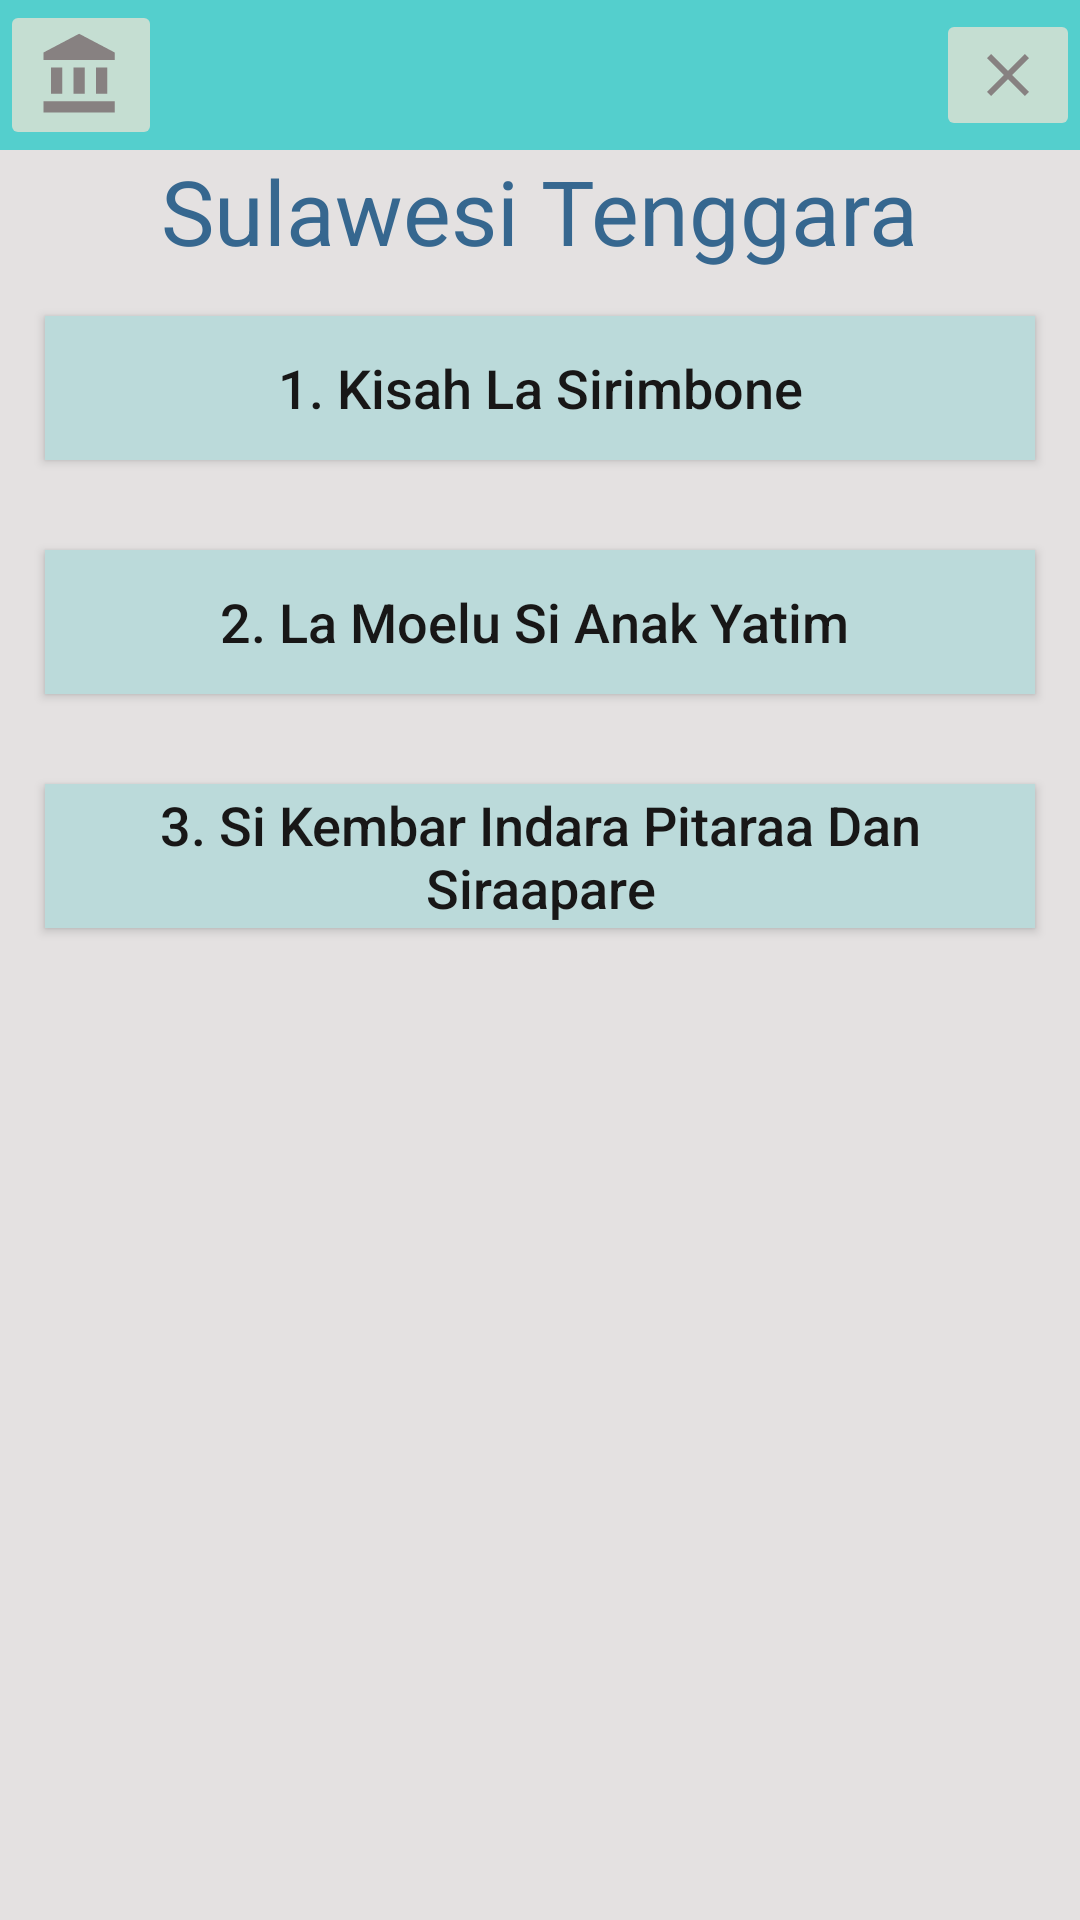

This screen was rendered from an Android layout file. Write that file and the resources it references.
<!-- AndroidManifest.xml: application theme AppTheme -->
<!-- res/layout/activity_main19.xml -->
<?xml version="1.0" encoding="utf-8"?>
<RelativeLayout xmlns:android="http://schemas.android.com/apk/res/android"
    xmlns:app="http://schemas.android.com/apk/res-auto"
    xmlns:tools="http://schemas.android.com/tools"
    android:layout_width="match_parent"
    android:layout_height="match_parent"
    tools:context="com.tubesklp.ceritarakyatsulawesi.Main19Activity">

    <View
        android:layout_width="match_parent"
        android:layout_height="50dp"
        android:background="#54cfcd">

    </View>

    <RelativeLayout
        android:id="@+id/rl_a3_1"
        android:layout_width="wrap_content"
        android:layout_height="wrap_content">

        <ImageButton
            android:id="@+id/ib_a3_1"
            android:layout_width="wrap_content"
            android:layout_height="wrap_content"
            android:src="@drawable/ic_account_balance_black_24dp" />

        <ImageButton
            android:id="@+id/ib_a3_2"

            android:layout_width="wrap_content"
            android:layout_height="wrap_content"
            android:layout_alignParentEnd="true"
            android:layout_alignParentRight="true"
            android:layout_centerVertical="true"
            android:src="@drawable/ic_close_black_24dp" />

    </RelativeLayout>

    <RelativeLayout

        android:layout_width="match_parent"
        android:layout_height="match_parent"
        android:layout_below="@id/rl_a3_1"
        android:background="#e4e1e1">

        <LinearLayout
            android:id="@+id/ll_a3_1"
            android:layout_width="match_parent"
            android:layout_height="wrap_content"
            android:orientation="vertical">

            <RelativeLayout
                android:layout_width="match_parent"
                android:layout_height="match_parent">

                <TextView
                    android:layout_width="wrap_content"
                    android:layout_height="wrap_content"
                    android:layout_centerInParent="true"
                    android:text="Sulawesi Tenggara"
                    android:textColor="#36678f"
                    android:textSize="30sp" />
            </RelativeLayout>

            <Button
                android:id="@+id/story1"
                android:layout_width="match_parent"
                android:layout_height="match_parent"
                android:layout_margin="15dp"
                android:background="#bbdada"
                android:text="1. Kisah La Sirimbone"
                android:textAllCaps="false"
                android:textColor="#181717"
                android:textSize="18sp" />

            <Button
                android:id="@+id/story2"
                android:layout_width="match_parent"
                android:layout_height="match_parent"
                android:layout_margin="15dp"
                android:background="#bbdada"
                android:text="2. La Moelu Si Anak Yatim "
                android:textAllCaps="false"
                android:textColor="#181717"
                android:textSize="18sp" />

            <Button
                android:id="@+id/story3"
                android:layout_width="match_parent"
                android:layout_height="match_parent"
                android:layout_margin="15dp"
                android:background="#bbdada"
                android:text="3. Si Kembar Indara Pitaraa Dan Siraapare"
                android:textAllCaps="false"
                android:textColor="#181717"
                android:textSize="18sp" />


        </LinearLayout>


    </RelativeLayout>


</RelativeLayout>
<!-- resources referenced by this layout -->
<resources>
  <!-- drawable ic_account_balance_black_24dp (drawable) -->
  <vector xmlns:android="http://schemas.android.com/apk/res/android"
          android:width="30dp"
          android:height="30dp"
          android:viewportWidth="24.0"
          android:viewportHeight="24.0">
      <path
          android:fillColor="#878181"
          android:pathData="M4,10v7h3v-7L4,10zM10,10v7h3v-7h-3zM2,22h19v-3L2,19v3zM16,10v7h3v-7h-3zM11.5,1L2,6v2h19L21,6l-9.5,-5z"/>
  </vector>
  <!-- drawable ic_close_black_24dp (drawable) -->
  <vector xmlns:android="http://schemas.android.com/apk/res/android"
          android:width="24dp"
          android:height="24dp"
          android:viewportWidth="24.0"
          android:viewportHeight="24.0">
      <path
          android:fillColor="#878181"
          android:pathData="M19,6.41L17.59,5 12,10.59 6.41,5 5,6.41 10.59,12 5,17.59 6.41,19 12,13.41 17.59,19 19,17.59 13.41,12z"/>
  </vector>
  <style name="AppTheme" parent="Theme.AppCompat.NoActionBar">
          
          <item name="colorPrimary">@color/colorPrimary</item>
          <item name="colorPrimaryDark">@color/colorPrimaryDark</item>
          <item name="colorAccent">@color/colorAccent</item>
  
  
      </style>
  <!-- not gathered from this repository: default colours our renderer supplied (Android Studio template values) -->
  <color name="colorPrimary">#FF6200EE</color>
  <color name="colorPrimaryDark">#FF3700B3</color>
  <color name="colorAccent">#FF03DAC5</color>
</resources>
